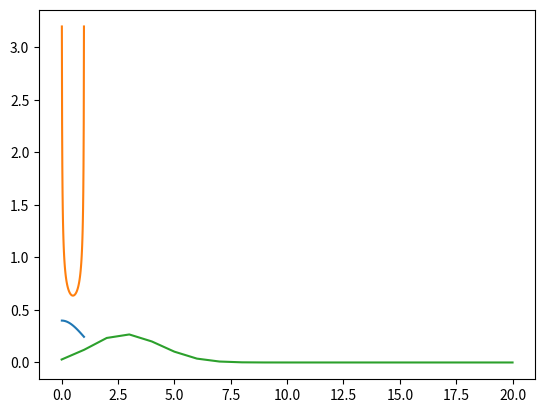

This chart was generated by the following Python code:
import numpy as np
from scipy import stats
import matplotlib.pyplot as plt


def binomial(x):
    n = 10
    p = 0.3
    binomial = stats.binom.pmf(x, n,p)
    print(binomial)
    plt.plot(x,binomial)
    plt.show()


# def uniforme(results):

def beta(x):
    a= 0.5
    b=0.5
    y = stats.beta.pdf(x,a,b)
    print(y)
    plt.plot(x,y)
    plt.show()
# def laplace(results):

# def gamma(results):

# def expoencial(results):

# def qui_quadrado(results):

# def cauchy(results):

def gaussiana(x):
    y = stats.norm.pdf(x,0,1)
    print(y)
    plt.plot(x,y)
    plt.show()


gaussiana(np.arange(0.01,1,0.01))
beta(np.arange(0.01,1,0.01))
binomial(np.arange(0,21))

